5-way image classification set "dataset" from GitHub (DELHIKRISHNAN/MICROPLASTIC_DETECTOR); label vocabulary: fiber, film, foam, fragment, pellet.

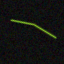
Label: fiber

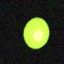
Label: pellet

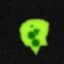
Label: foam

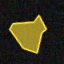
Label: film

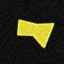
Label: fragment

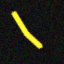
Label: fiber
